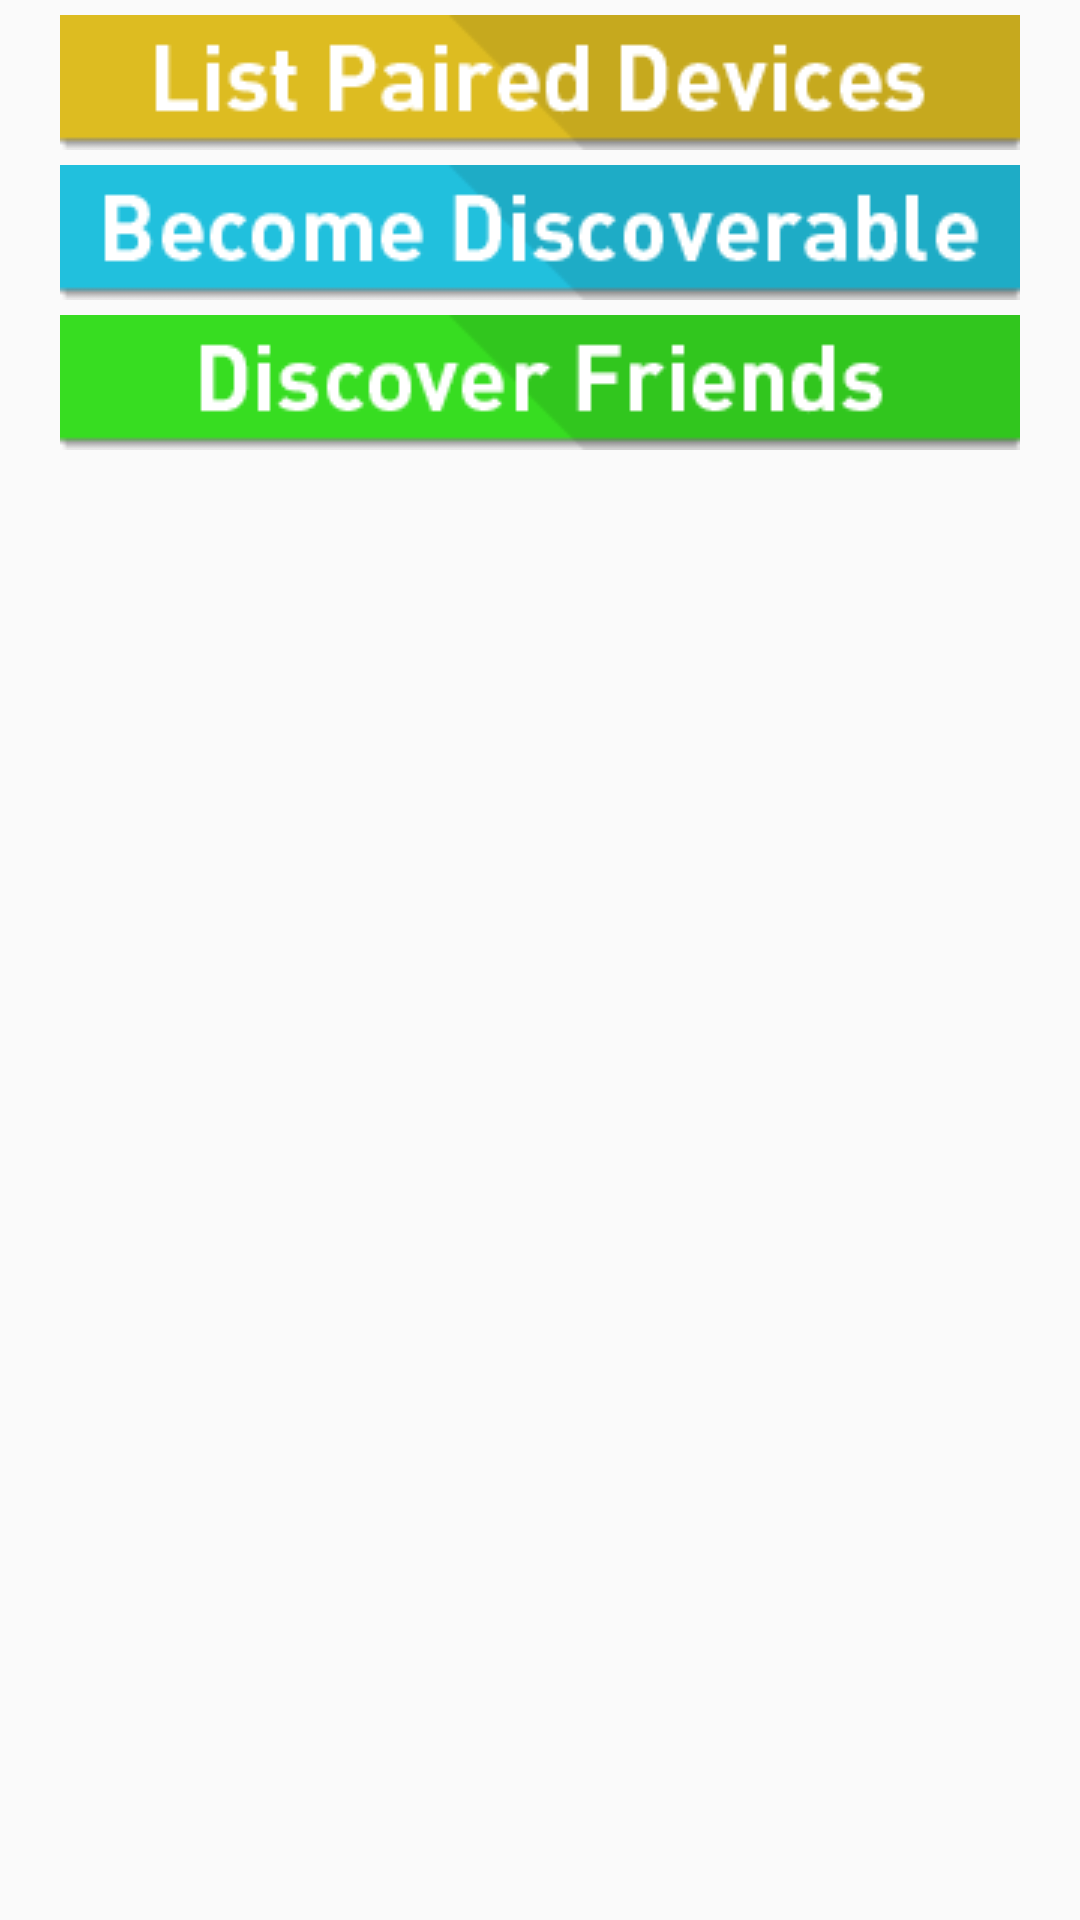

Write the Android layout XML for this screen, with the resource values it uses.
<!-- AndroidManifest.xml: application theme AppTheme.NoActionBar -->
<!-- res/layout/frag_connect.xml -->
<?xml version="1.0" encoding="utf-8"?>
<LinearLayout xmlns:android="http://schemas.android.com/apk/res/android"
    android:orientation="vertical" android:layout_width="match_parent"
    android:layout_height="match_parent">
    <LinearLayout
        android:orientation="vertical"
        android:layout_width="match_parent"
        android:layout_height="wrap_content"
        android:gravity="center">

        <ImageButton
            android:layout_width="wrap_content"
            android:layout_height="wrap_content"
            android:id="@+id/pairDevBtn"
            android:src="@drawable/pair_button"
            android:background="#00ffffff"
            android:layout_marginTop="5dp" />

        <ImageButton
            android:layout_width="wrap_content"
            android:layout_height="wrap_content"
            android:id="@+id/becomeDiscoverableBtn"
            android:src="@drawable/discoverable_button"
            android:background="#00ffffff"
            android:layout_marginTop="5dp" />

        <ImageButton
            android:layout_width="wrap_content"
            android:layout_height="wrap_content"
            android:id="@+id/discoverDeviceBtn"
            android:src="@drawable/discover_button"
            android:background="#00ffffff"
            android:layout_marginTop="5dp" />

        <TextView android:text="@string/testTxtView" android:layout_width="wrap_content"
            android:layout_height="wrap_content"
            android:id="@+id/textView2" />
    </LinearLayout>

    <LinearLayout
        android:orientation="vertical"
        android:layout_width="match_parent"
        android:layout_height="wrap_content">

        <ListView
            android:layout_width="fill_parent"
            android:layout_height="wrap_content"
            android:id="@+id/listView" />
    </LinearLayout>


</LinearLayout>
<!-- resources referenced by this layout -->
<resources>
  <!-- drawable discover_button: png bitmap (drawable, 5598 bytes) -->
  <!-- drawable discoverable_button: png bitmap (drawable, 6143 bytes) -->
  <!-- drawable pair_button: png bitmap (drawable, 5773 bytes) -->
  <string name="testTxtView" />
  <style name="AppTheme.NoActionBar" parent="Theme.AppCompat.Light.DarkActionBar">
          <item name="windowActionBar">false</item>
          <item name="windowNoTitle">true</item>
          <item name="colorPrimary">@color/colorPrimary</item>
          <item name="colorPrimaryDark">@color/colorPrimaryDark</item>
          <item name="colorAccent">@color/colorAccent</item>
      </style>
  <!-- not gathered from this repository: default colours our renderer supplied (Android Studio template values) -->
  <color name="colorPrimary">#FF6200EE</color>
  <color name="colorPrimaryDark">#FF3700B3</color>
  <color name="colorAccent">#FF03DAC5</color>
</resources>
